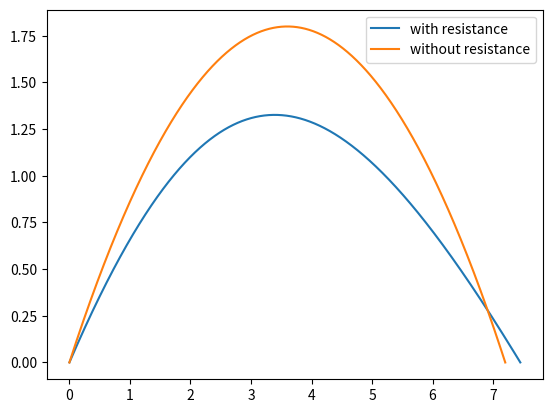

This chart was generated by the following Python code:
import matplotlib.pyplot as graph
import numpy as array
import math
u=10
theta=37
vx=u*math.cos(math.radians(theta))
vy=u*math.sin(math.radians(theta))
time=array.arange(0,10,0.0001)
he=[]
x=[]
vyd=vy
h=0
hd=h
#
vxd=vx
d=0
dd=d

time1=array.arange(0,10,0.0001)
#let u=10m/s
#theta=37degree
vx1=6
vy1=8
x1=[]
y1=[]
h1=0
for t1 in time:
	h1=vx1*t1-5*t1*t1
	if(h1<0):
		break
	x1.append(vx1*t1)
	y1.append(h1)


for t in time:
	h=hd+vy*0.0001
	vy=vyd+(-9.8-vy)*0.0001
	vyd=vy
	hd=h

#
	d=dd+vx*0.0001
	vx=vxd+(-vy)*0.0001
	vxd=vx
	dd=d

	if(h<0):
		break
	he.append(h)
	x.append(d)
graph.plot(x,he,label="with resistance")
graph.plot(x1,y1,label="without resistance")
graph.legend()
graph.show()